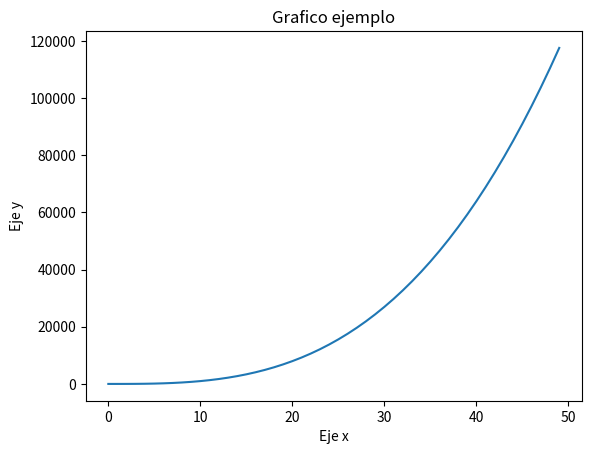

Generate this figure with matplotlib:
## PARA INSTALAR LA LIBRERÍA matplotlib DEBEN IR A HERRAMIENTAS->Manage packages... Y EN LA BARRA DE
## BÚSQUEDA COLOCAR EL NOMBRE DE LA LIBRERÍA Y PRESIONAR ENTER. LUEGO, PRESIONAR EL BOTÓN INSTALAR.

import matplotlib.pyplot as plt

x = range(50)
y = []
for val in x:
    y.append(val**3-val)

plt.plot(x,y)
plt.xlabel('Eje x')
plt.ylabel('Eje y')
plt.title('Grafico ejemplo')
plt.show()
